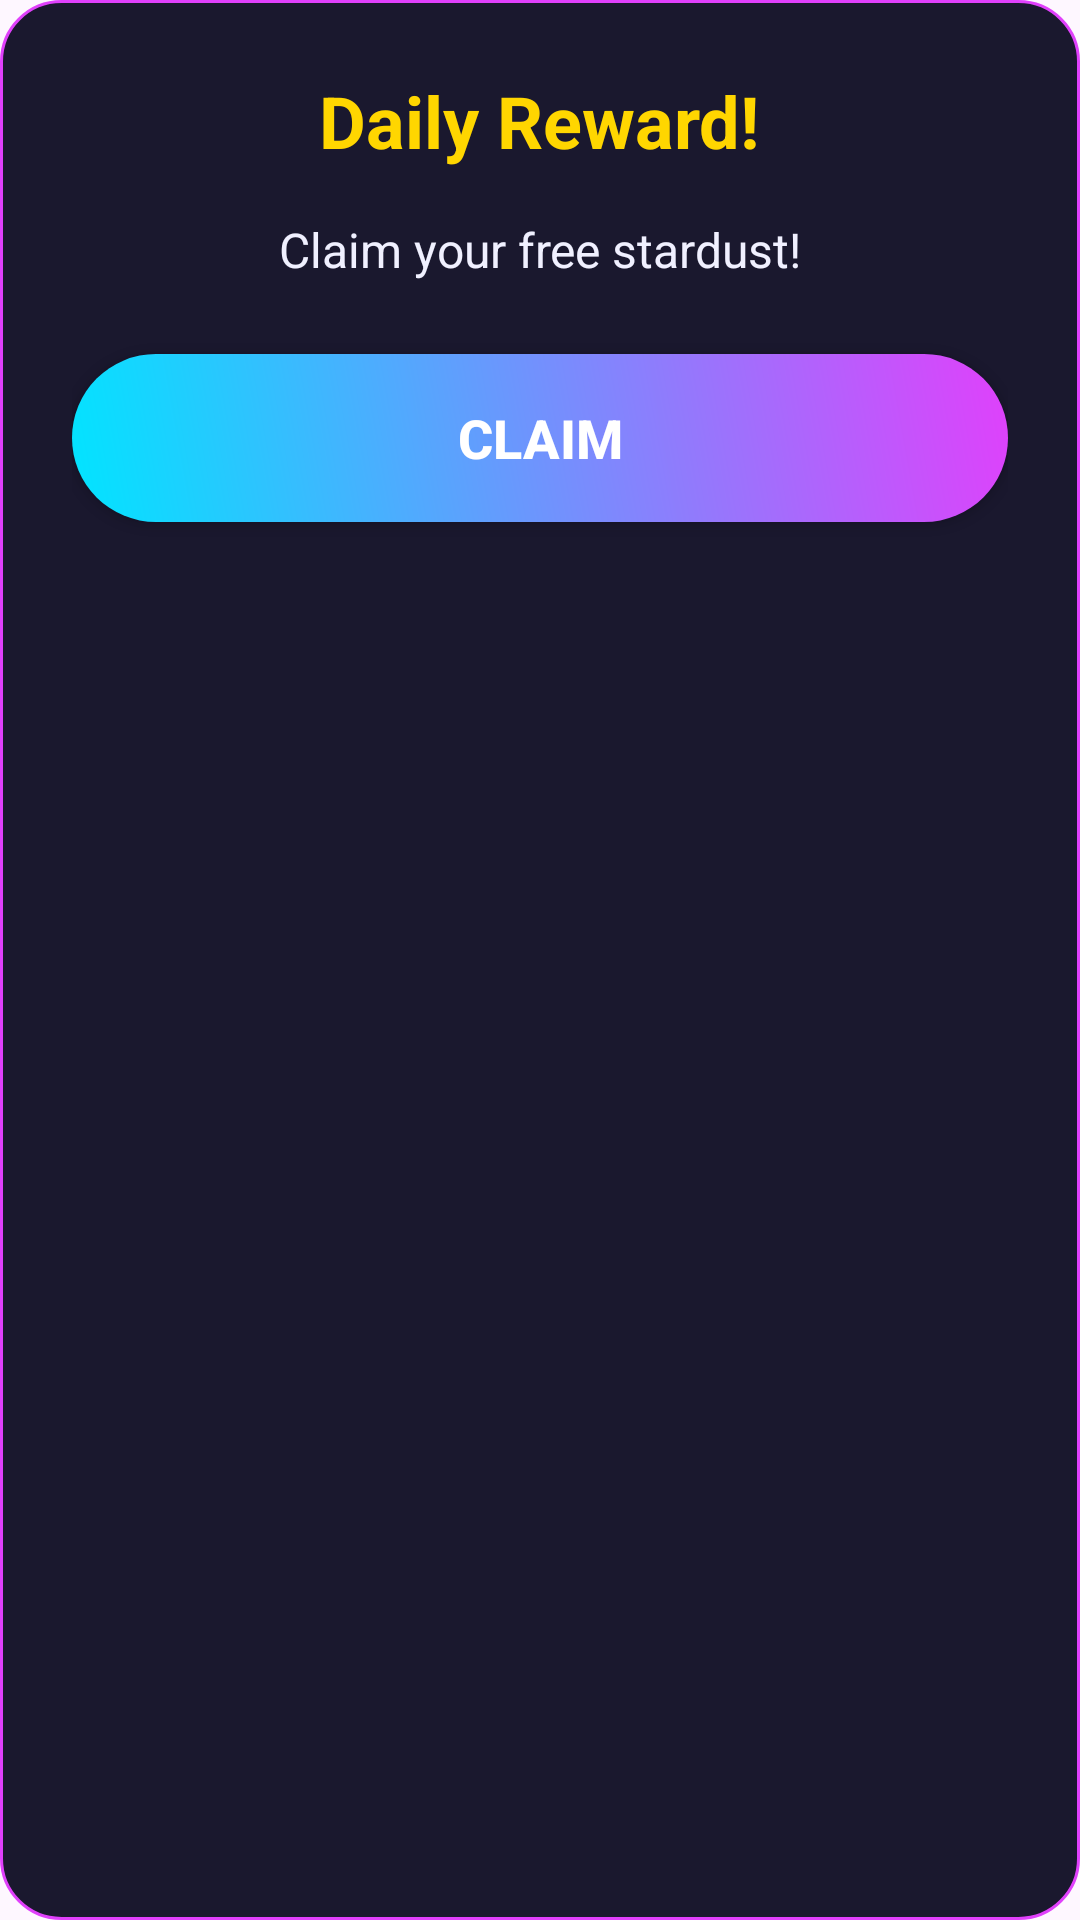

Android layout source for this screen:
<!-- AndroidManifest.xml: application theme Theme.IdleClickerGame -->
<!-- res/layout/dialog_daily_reward.xml -->
<?xml version="1.0" encoding="utf-8"?>
<LinearLayout xmlns:android="http://schemas.android.com/apk/res/android"
    android:layout_width="match_parent"
    android:layout_height="wrap_content"
    android:orientation="vertical"
    android:padding="24dp"
    android:background="@drawable/rounded_button_background">

    <TextView
        android:id="@+id/tvDailyRewardTitle"
        android:layout_width="wrap_content"
        android:layout_height="wrap_content"
        android:text="Daily Reward!"
        android:textSize="24sp"
        android:textStyle="bold"
        android:textColor="@color/accent_gold"
        android:layout_gravity="center_horizontal"
        android:paddingBottom="16dp"/>

    <TextView
        android:id="@+id/tvDailyRewardDesc"
        android:layout_width="wrap_content"
        android:layout_height="wrap_content"
        android:text="Claim your free stardust!"
        android:textColor="@color/text_color_primary"
        android:textSize="16sp"
        android:layout_gravity="center_horizontal"
        android:paddingBottom="24dp"/>

    <Button
        android:id="@+id/btnClaimDailyReward"
        android:layout_width="match_parent"
        android:layout_height="56dp"
        android:text="Claim"
        android:background="@drawable/modern_button_background"
        android:textColor="@color/white"
        android:textSize="18sp"
        android:textStyle="bold"/>
</LinearLayout>
<!-- resources referenced by this layout -->
<resources>
  <color name="accent_gold">#FFD600</color>
  <color name="text_color_primary">#F0F0FF</color>
  <color name="white">#FFFFFFFF</color>
  <!-- drawable modern_button_background (drawable) -->
  <?xml version="1.0" encoding="utf-8"?>
  <ripple xmlns:android="http://schemas.android.com/apk/res/android"
      android:color="@color/white"> 
      <item>
          <shape android:shape="rectangle">
              <gradient
                  android:startColor="@color/accent_cyan"
                  android:endColor="@color/accent_magenta"
                  android:angle="45"/>
              <corners android:radius="100dp"/> 
          </shape>
      </item>
  </ripple>
  <!-- drawable rounded_button_background (drawable) -->
  <?xml version="1.0" encoding="utf-8"?>
  <shape xmlns:android="http://schemas.android.com/apk/res/android"
      android:shape="rectangle">
      <solid android:color="@color/panel_background" />
      <corners android:radius="20dp" />
      <stroke android:width="1dp" android:color="@color/accent_magenta" />
  </shape>
  <style name="Theme.IdleClickerGame" parent="Base.Theme.IdleClickerGame" />
  <color name="accent_cyan">#00E5FF</color>
  <color name="accent_magenta">#E040FB</color>
  <color name="panel_background">#1A182E</color>
  <style name="Base.Theme.IdleClickerGame" parent="Theme.Material3.DayNight.NoActionBar">
          
          
      </style>
</resources>
